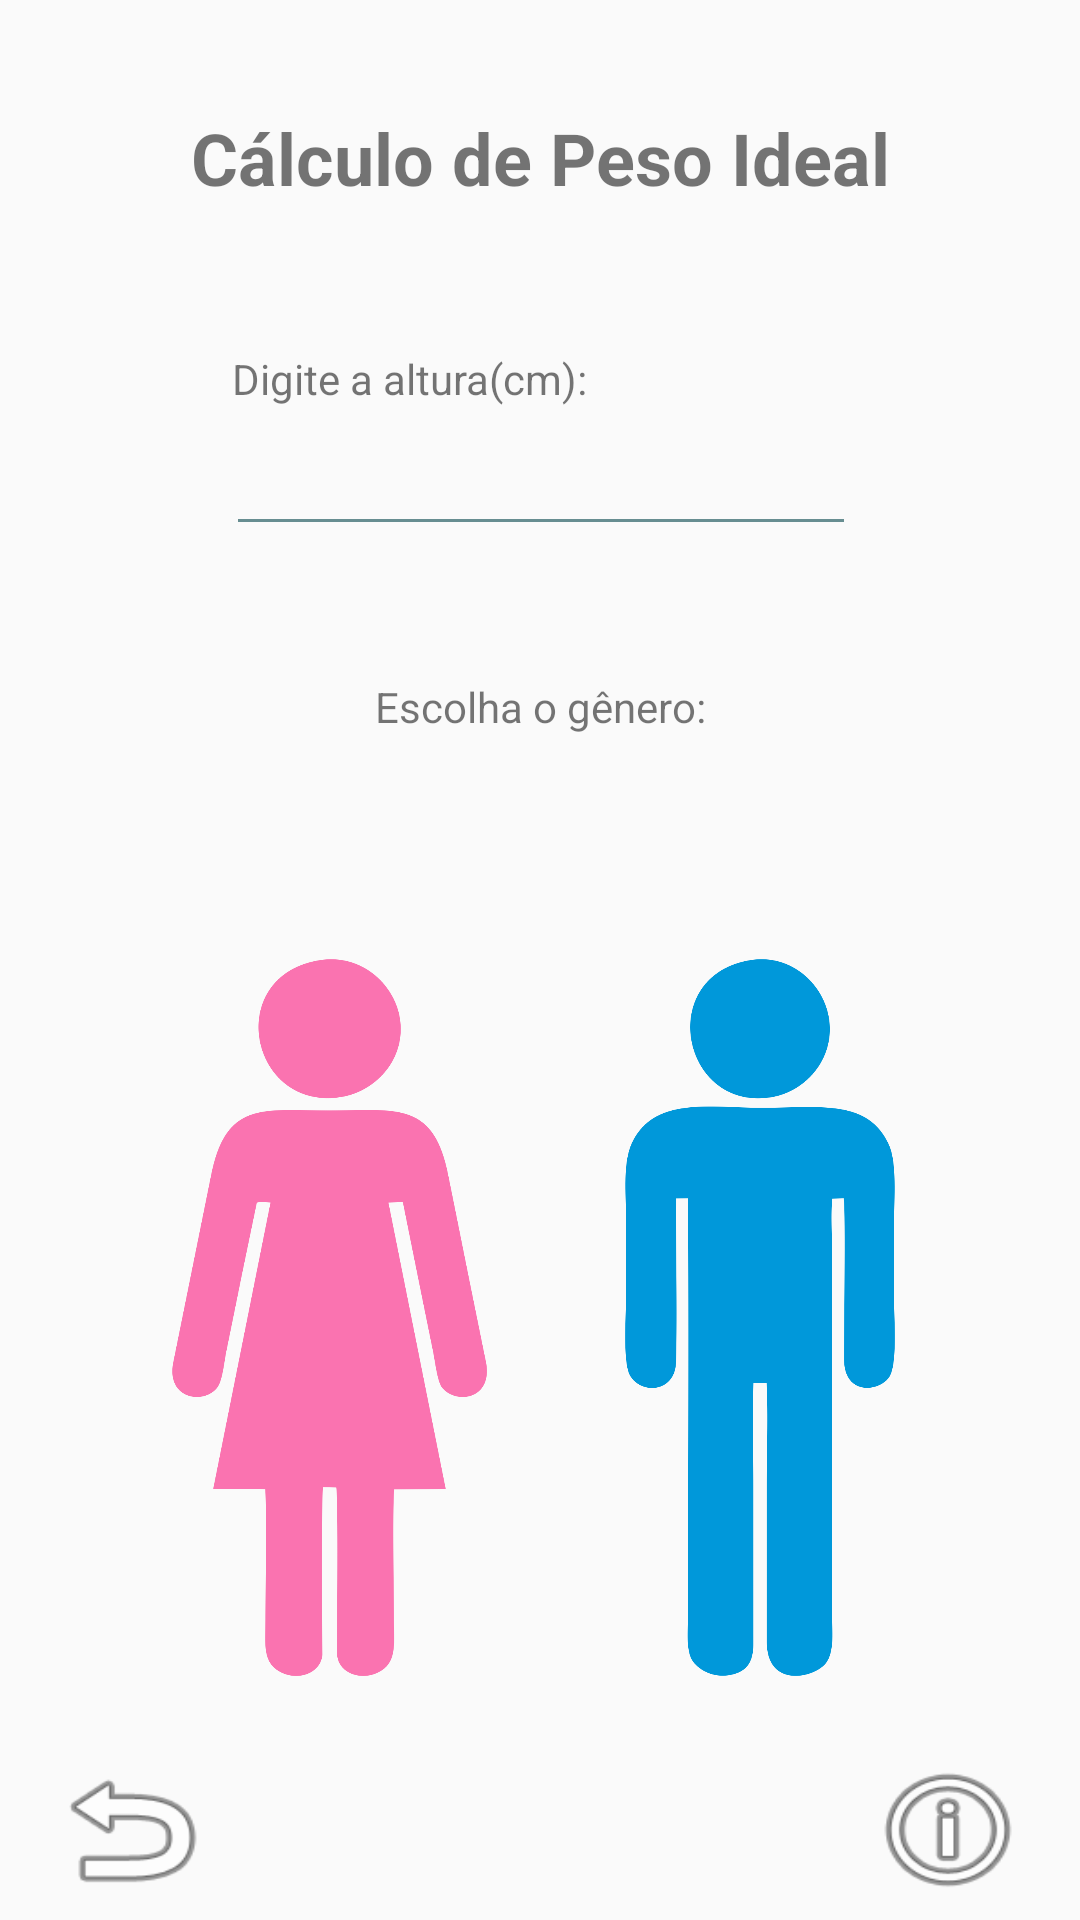

Here is an Android app screen rendered from its layout file. Give the layout XML and the strings, colors and styles it references.
<!-- AndroidManifest.xml: application theme AppTheme -->
<!-- res/layout/activity_pesoidealgenero.xml -->
<?xml version="1.0" encoding="utf-8"?>
<android.support.constraint.ConstraintLayout xmlns:android="http://schemas.android.com/apk/res/android"
    xmlns:app="http://schemas.android.com/apk/res-auto"
    xmlns:tools="http://schemas.android.com/tools"
    android:layout_width="match_parent"
    android:layout_height="match_parent"
    tools:context="br.com.saudecalculator.saudecalculator.IMCGenero">

    <Button
        android:id="@+id/info"
        android:layout_width="58dp"
        android:layout_height="52dp"
        android:background="@android:drawable/ic_menu_info_details"
        android:onClick="infoGen"
        app:layout_constraintBottom_toBottomOf="parent"
        app:layout_constraintHorizontal_bias="0.95"
        app:layout_constraintLeft_toLeftOf="parent"
        app:layout_constraintRight_toRightOf="parent"
        app:layout_constraintTop_toTopOf="parent"
        app:layout_constraintVertical_bias="0.993" />

    <Button
        android:id="@+id/fem"
        android:layout_width="105dp"
        android:layout_height="239dp"
        android:background="@drawable/fem"
        android:onClick="PIfem"
        app:layout_constraintBottom_toBottomOf="parent"
        app:layout_constraintLeft_toLeftOf="parent"
        app:layout_constraintRight_toRightOf="parent"
        app:layout_constraintTop_toTopOf="parent"
        app:layout_constraintVertical_bias="0.797"
        app:layout_constraintHorizontal_bias="0.225" />

    <Button
        android:id="@+id/masc"
        android:layout_width="90dp"
        android:layout_height="239dp"
        android:background="@drawable/masc"
        android:onClick="PImasc"
        app:layout_constraintBottom_toBottomOf="parent"
        app:layout_constraintHorizontal_bias="0.772"
        app:layout_constraintLeft_toLeftOf="parent"
        app:layout_constraintRight_toRightOf="parent"
        app:layout_constraintTop_toTopOf="parent"
        app:layout_constraintVertical_bias="0.797" />

    <TextView
        android:id="@+id/textView3"
        android:layout_width="wrap_content"
        android:layout_height="wrap_content"
        android:text="Cálculo de Peso Ideal"
        android:textSize="24sp"
        android:textStyle="bold"
        app:layout_constraintBottom_toBottomOf="parent"
        app:layout_constraintHorizontal_bias="0.502"
        app:layout_constraintLeft_toLeftOf="parent"
        app:layout_constraintRight_toRightOf="parent"
        app:layout_constraintTop_toTopOf="parent"
        app:layout_constraintVertical_bias="0.06" />

    <Button
        android:id="@+id/voltar"
        android:layout_width="58dp"
        android:layout_height="52dp"
        android:background="@android:drawable/ic_menu_revert"
        app:layout_constraintBottom_toBottomOf="parent"
        app:layout_constraintHorizontal_bias="0.049"
        app:layout_constraintLeft_toLeftOf="parent"
        app:layout_constraintRight_toRightOf="parent"
        app:layout_constraintTop_toTopOf="parent"
        app:layout_constraintVertical_bias="0.993" />

    <EditText
        android:id="@+id/alturapi"
        android:layout_width="wrap_content"
        android:layout_height="wrap_content"
        android:ems="10"
        android:inputType="number"
        app:layout_constraintBottom_toBottomOf="parent"
        app:layout_constraintHorizontal_bias="0.502"
        app:layout_constraintLeft_toLeftOf="parent"
        app:layout_constraintRight_toRightOf="parent"
        app:layout_constraintTop_toTopOf="parent"
        app:layout_constraintVertical_bias="0.235" />

    <TextView
        android:id="@+id/textView9"
        android:layout_width="wrap_content"
        android:layout_height="wrap_content"
        android:text="Escolha o gênero:"
        app:layout_constraintBottom_toBottomOf="parent"
        app:layout_constraintHorizontal_bias="0.501"
        app:layout_constraintLeft_toLeftOf="parent"
        app:layout_constraintRight_toRightOf="parent"
        app:layout_constraintTop_toTopOf="parent"
        app:layout_constraintVertical_bias="0.364" />

    <TextView
        android:id="@+id/textView10"
        android:layout_width="wrap_content"
        android:layout_height="wrap_content"
        android:text="Digite a altura(cm):"
        app:layout_constraintBottom_toBottomOf="parent"
        app:layout_constraintHorizontal_bias="0.32"
        app:layout_constraintLeft_toLeftOf="parent"
        app:layout_constraintRight_toRightOf="parent"
        app:layout_constraintTop_toTopOf="parent"
        app:layout_constraintVertical_bias="0.188" />

</android.support.constraint.ConstraintLayout>
<!-- resources referenced by this layout -->
<resources>
  <!-- drawable fem: png bitmap (drawable, 70562 bytes) -->
  <!-- drawable masc: png bitmap (drawable, 46178 bytes) -->
  <style name="AppTheme" parent="Theme.AppCompat.Light.DarkActionBar">
          
          <item name="colorPrimary">@color/colorPrimary</item>
          <item name="colorPrimaryDark">@color/colorPrimaryDark</item>
          <item name="colorAccent">@color/colorAccent</item>
          <item name="android:colorForeground">@color/foreground_material_light</item>
          <item name="android:navigationBarColor">?android:attr/colorForeground</item>
          <item name="android:statusBarColor">?android:attr/colorForeground</item>
      </style>
  <color name="colorPrimary">#177f88</color>
  <color name="colorPrimaryDark">#177f88</color>
  <color name="colorAccent">#5dc6d0</color>
  <color name="foreground_material_light">#05454b</color>
</resources>
